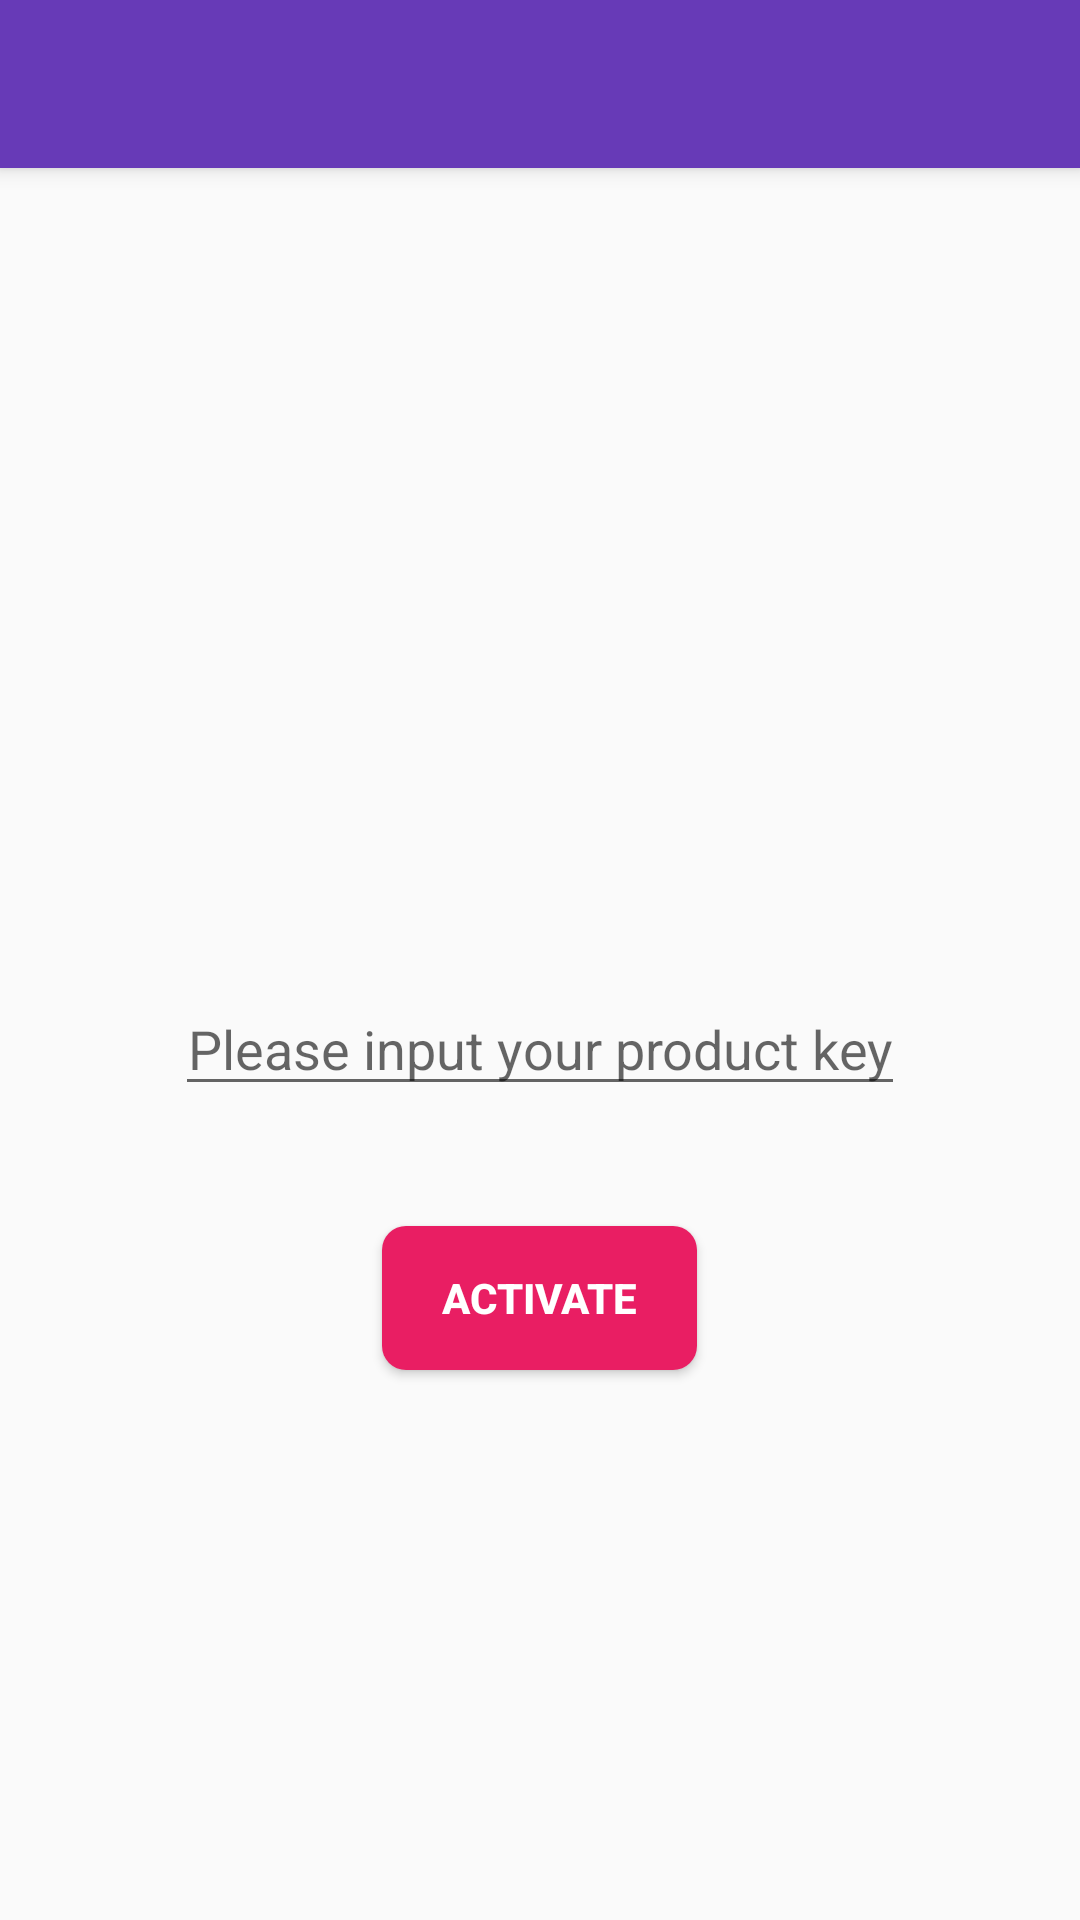

Produce the Android XML layout that renders to this screen, including the resource entries it uses.
<!-- AndroidManifest.xml: application theme AppTheme -->
<!-- res/layout/activity_activate.xml -->
<?xml version="1.0" encoding="utf-8"?>
<android.support.design.widget.CoordinatorLayout xmlns:android="http://schemas.android.com/apk/res/android"
    xmlns:app="http://schemas.android.com/apk/res-auto"
    xmlns:tools="http://schemas.android.com/tools"
    android:layout_width="match_parent"
    android:layout_height="match_parent"
    android:fitsSystemWindows="true"
    tools:context="com.frostox.calculoII.activities.Activate">

    <android.support.design.widget.AppBarLayout
        android:layout_width="match_parent"
        android:layout_height="wrap_content"
        android:theme="@style/AppTheme.AppBarOverlay">

        <android.support.v7.widget.Toolbar
            android:id="@+id/toolbar"
            android:layout_width="match_parent"
            android:layout_height="?attr/actionBarSize"
            android:background="?attr/colorPrimary"
            app:popupTheme="@style/AppTheme.PopupOverlay" />

    </android.support.design.widget.AppBarLayout>

    <include layout="@layout/content_activate" />



</android.support.design.widget.CoordinatorLayout>
<!-- res/layout/content_activate.xml (included above) -->
<?xml version="1.0" encoding="utf-8"?>
<RelativeLayout xmlns:android="http://schemas.android.com/apk/res/android"
    xmlns:app="http://schemas.android.com/apk/res-auto"
    xmlns:tools="http://schemas.android.com/tools"
    android:layout_width="match_parent"
    android:layout_height="match_parent"
    app:layout_behavior="@string/appbar_scrolling_view_behavior"
    tools:context="com.frostox.calculoII.activities.Activate"
    tools:showIn="@layout/activity_activate">




    <EditText
        android:layout_width="wrap_content"
        android:layout_height="wrap_content"
        android:id="@+id/productKey"
        android:layout_centerVertical="true"
        android:layout_centerHorizontal="true"
        android:textColor="#000000"
        android:hint="@string/ask_register_msg"
        android:singleLine="true"
        android:gravity="center"/>

    <Button
        style="?android:attr/buttonStyleSmall"
        android:layout_width="wrap_content"
        android:layout_height="wrap_content"
        android:paddingLeft="20dp"
        android:paddingRight="20dp"
        android:text="@string/activate"
        android:textColor="@color/color_white"
        android:textStyle="bold"
        android:id="@+id/activate"
        android:layout_below="@+id/productKey"
        android:layout_centerHorizontal="true"
       android:background="@drawable/corner"
        android:layout_marginTop="40dp"
        android:onClick="onActivate"/>

    <TextView
        android:layout_width="match_parent"
        android:layout_height="wrap_content"
        android:paddingLeft="20dp"
        android:paddingRight="20dp"
        android:gravity="center"
        android:textSize="20sp"
        android:id="@+id/tvAcc"
        android:text="@string/active_acc"
        android:layout_alignBaseline="@+id/activate"
        android:layout_alignBottom="@+id/activate"
        android:layout_alignParentLeft="true"
        android:layout_alignParentStart="true"
        android:visibility="invisible"
        />

</RelativeLayout>
<!-- resources referenced by this layout -->
<resources>
  <color name="color_white">#ffffff</color>
  <!-- drawable corner (drawable) -->
  <?xml version="1.0" encoding="utf-8"?>
  <selector xmlns:android="http://schemas.android.com/apk/res/android">
      <item>
          <shape android:shape="rectangle" >
              <corners android:radius="8dp"></corners>
              <solid android:color="@color/colorAccent"></solid>
          </shape>
  
      </item>
  
  </selector>
  <string name="activate">Activate</string>
  <string name="active_acc">Your account is \n now ACTIVE!</string>
  <string name="ask_register_msg">Please input your product key</string>
  <style name="AppTheme.AppBarOverlay" parent="ThemeOverlay.AppCompat.Dark.ActionBar" />
  <style name="AppTheme.PopupOverlay" parent="ThemeOverlay.AppCompat.Light" />
  <style name="AppTheme" parent="Theme.AppCompat.Light.DarkActionBar">
          
          <item name="colorPrimary">@color/main</item>
          <item name="colorPrimaryDark">@color/colorPrimaryDark</item>
          <item name="colorAccent">@color/colorAccent</item>
      </style>
  <color name="colorAccent">#e91e63</color>
  <color name="main">#673ab7</color>
  <color name="colorPrimaryDark">#512Da8</color>
</resources>
